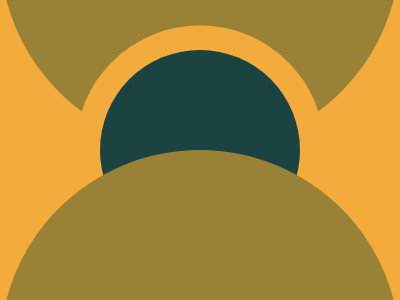

Write the HTML and CSS that draws this image.

<div class="d e c"></div>
<div class="d a"></div>
<div class="d e b"></div>
<style>
  *{
    background:#F3AC3C
  }
  .d{
    position:fixed;
    border-radius:50%
  }
  .e{
    left:0;
    width:400;
    height:400;
    background:#998235
  }
  .a{
    top:50;
    left:100;
    width:200;
    height:200;
    background:#1A4341;
    box-shadow:0 0 0 26q#F3AC3C
  }
  .b{
    top:150
  }
  .c{
    top:-250
  }
</style>

